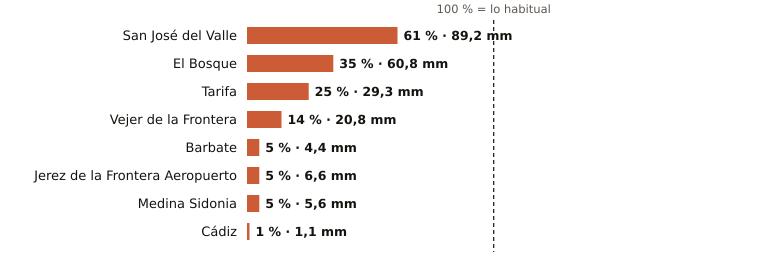

The table this chart was drawn from, first rows:
estacion, provincia, indicativo, mm_otono, referencia_mm, pct, periodo_referencia, hasta, hora
San José del Valle, Cádiz, 5950X, 89.2, 145.1, 61, 2008-2025, 2026-11-07, 9
El Bosque, Cádiz, 5941X, 60.8, 172.8, 35, 2008-2025, 2026-11-07, 8
Tarifa, Cádiz, 6001, 29.3, 115.8, 25, 1991-2020, 2026-11-07, 9
Vejer de la Frontera, Cádiz, 5995B, 20.8, 144.2, 14, 1991-2020, 2026-11-07, 9
Barbate, Cádiz, 5996B, 4.4, 97.0, 5, 2010-2025, 2026-11-07, 8
Jerez de la Frontera Aeropuerto, Cádiz, 5960, 6.6, 132.5, 5, 1991-2020, 2026-11-07, 9
Medina Sidonia, Cádiz, 5983X, 5.6, 102.4, 5, 2006-2025, 2026-11-07, 8
Cádiz, Cádiz, 5973, 1.1, 123.8, 1, 1991-2020, 2026-11-07, 9
